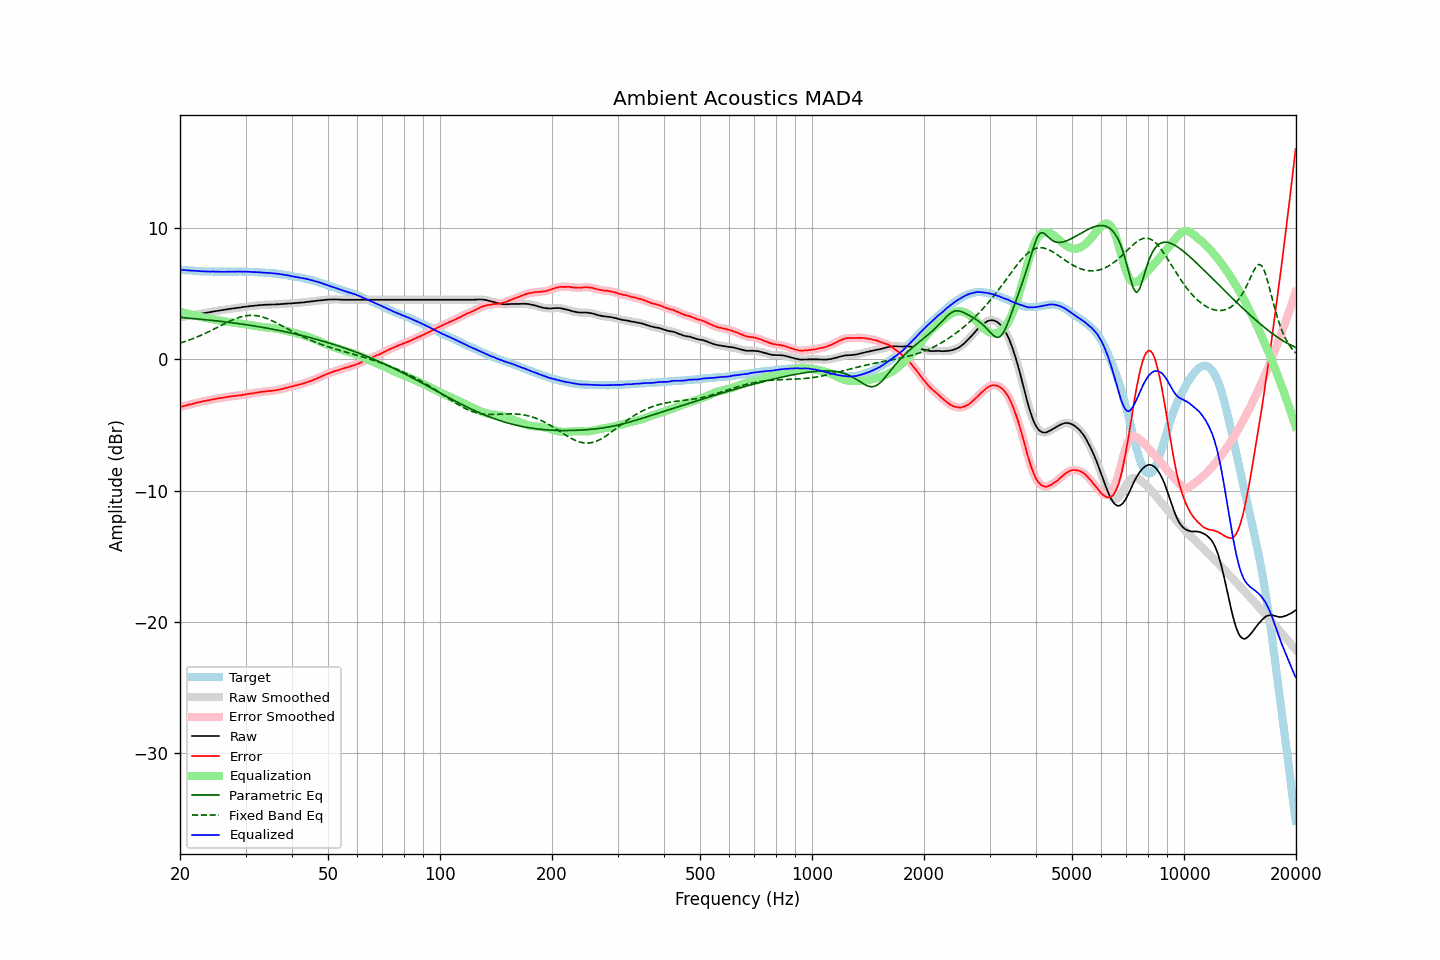

The file beside this chart, header and first rows:
frequency, raw, error, smoothed, error_smoothed, equalization, parametric_eq, fixed_band_eq, equalized_raw, equalized_smoothed, target
20.00, 3.20, -3.63, 3.20, -3.63, 3.64, 3.19, 1.24, 6.84, 6.84, 6.83
20.20, 3.22, -3.60, 3.22, -3.60, 3.60, 3.18, 1.28, 6.82, 6.82, 6.82
20.40, 3.24, -3.57, 3.24, -3.57, 3.57, 3.17, 1.32, 6.81, 6.81, 6.81
20.61, 3.26, -3.54, 3.26, -3.54, 3.54, 3.16, 1.36, 6.80, 6.80, 6.80
20.81, 3.28, -3.50, 3.28, -3.50, 3.51, 3.15, 1.40, 6.79, 6.79, 6.78
21.02, 3.30, -3.47, 3.30, -3.47, 3.47, 3.14, 1.44, 6.77, 6.78, 6.77
21.23, 3.33, -3.43, 3.33, -3.44, 3.44, 3.13, 1.48, 6.77, 6.77, 6.76
21.44, 3.35, -3.42, 3.35, -3.41, 3.41, 3.12, 1.53, 6.76, 6.76, 6.77
21.66, 3.37, -3.38, 3.37, -3.38, 3.38, 3.11, 1.58, 6.75, 6.75, 6.75
21.87, 3.40, -3.35, 3.40, -3.35, 3.35, 3.10, 1.62, 6.75, 6.74, 6.75
22.09, 3.42, -3.31, 3.42, -3.31, 3.32, 3.09, 1.67, 6.74, 6.74, 6.73
22.31, 3.44, -3.28, 3.44, -3.28, 3.29, 3.07, 1.72, 6.73, 6.73, 6.72
22.54, 3.46, -3.25, 3.46, -3.26, 3.26, 3.06, 1.78, 6.72, 6.72, 6.71
22.76, 3.48, -3.23, 3.48, -3.23, 3.23, 3.05, 1.83, 6.71, 6.71, 6.71
22.99, 3.50, -3.20, 3.50, -3.20, 3.20, 3.04, 1.88, 6.70, 6.70, 6.70
23.22, 3.52, -3.17, 3.52, -3.18, 3.18, 3.03, 1.94, 6.70, 6.70, 6.69
23.45, 3.54, -3.16, 3.54, -3.15, 3.16, 3.02, 2.00, 6.70, 6.70, 6.70
23.69, 3.56, -3.13, 3.56, -3.13, 3.13, 3.00, 2.05, 6.69, 6.69, 6.69
23.92, 3.58, -3.10, 3.58, -3.11, 3.11, 2.99, 2.11, 6.69, 6.69, 6.68
24.16, 3.60, -3.09, 3.60, -3.08, 3.08, 2.98, 2.17, 6.68, 6.69, 6.69
24.40, 3.63, -3.06, 3.63, -3.06, 3.06, 2.97, 2.23, 6.69, 6.69, 6.69
24.65, 3.65, -3.03, 3.65, -3.04, 3.03, 2.95, 2.30, 6.68, 6.68, 6.68
24.89, 3.67, -3.01, 3.67, -3.01, 3.01, 2.94, 2.36, 6.68, 6.68, 6.68
25.14, 3.69, -2.98, 3.69, -2.98, 2.99, 2.93, 2.42, 6.68, 6.68, 6.67
25.39, 3.71, -2.96, 3.71, -2.96, 2.97, 2.91, 2.48, 6.68, 6.68, 6.67
25.65, 3.73, -2.94, 3.73, -2.95, 2.95, 2.90, 2.55, 6.68, 6.67, 6.67
25.91, 3.74, -2.93, 3.74, -2.93, 2.93, 2.88, 2.61, 6.67, 6.67, 6.67
26.16, 3.76, -2.92, 3.76, -2.92, 2.91, 2.87, 2.67, 6.67, 6.67, 6.68
26.43, 3.78, -2.89, 3.78, -2.89, 2.89, 2.85, 2.73, 6.67, 6.67, 6.67
26.69, 3.81, -2.86, 3.81, -2.87, 2.87, 2.84, 2.79, 6.68, 6.68, 6.67
26.96, 3.83, -2.84, 3.83, -2.84, 2.85, 2.82, 2.85, 6.68, 6.68, 6.67
27.23, 3.84, -2.83, 3.85, -2.83, 2.83, 2.81, 2.91, 6.67, 6.68, 6.67
27.50, 3.86, -2.81, 3.86, -2.81, 2.82, 2.79, 2.97, 6.68, 6.68, 6.67
27.77, 3.88, -2.80, 3.88, -2.80, 2.80, 2.78, 3.02, 6.68, 6.68, 6.68
28.05, 3.89, -2.78, 3.89, -2.78, 2.79, 2.76, 3.07, 6.68, 6.68, 6.67
28.33, 3.91, -2.77, 3.91, -2.77, 2.77, 2.74, 3.12, 6.68, 6.68, 6.68
28.62, 3.93, -2.75, 3.93, -2.76, 2.76, 2.73, 3.16, 6.69, 6.68, 6.68
28.90, 3.94, -2.75, 3.94, -2.75, 2.74, 2.71, 3.20, 6.68, 6.68, 6.69
29.19, 3.96, -2.73, 3.96, -2.73, 2.72, 2.69, 3.24, 6.68, 6.68, 6.69
29.48, 3.98, -2.70, 3.98, -2.71, 2.71, 2.68, 3.27, 6.69, 6.68, 6.68
29.78, 4.00, -2.68, 4.00, -2.68, 2.69, 2.66, 3.30, 6.69, 6.68, 6.68
30.08, 4.01, -2.67, 4.01, -2.66, 2.67, 2.64, 3.32, 6.68, 6.68, 6.68
30.38, 4.03, -2.63, 4.03, -2.64, 2.65, 2.62, 3.33, 6.68, 6.67, 6.66
30.68, 4.04, -2.62, 4.04, -2.62, 2.63, 2.60, 3.34, 6.67, 6.67, 6.66
30.99, 4.06, -2.60, 4.06, -2.61, 2.60, 2.58, 3.35, 6.66, 6.66, 6.66
31.30, 4.07, -2.59, 4.07, -2.59, 2.58, 2.57, 3.35, 6.65, 6.65, 6.66
31.61, 4.08, -2.57, 4.08, -2.57, 2.56, 2.55, 3.35, 6.64, 6.65, 6.65
31.93, 4.10, -2.53, 4.10, -2.55, 2.55, 2.53, 3.33, 6.64, 6.64, 6.63
32.24, 4.11, -2.53, 4.11, -2.52, 2.53, 2.51, 3.32, 6.64, 6.64, 6.64
32.57, 4.12, -2.50, 4.12, -2.50, 2.51, 2.49, 3.29, 6.63, 6.63, 6.62
32.89, 4.14, -2.48, 4.13, -2.49, 2.49, 2.47, 3.27, 6.63, 6.62, 6.62
33.22, 4.14, -2.47, 4.14, -2.47, 2.47, 2.44, 3.24, 6.61, 6.62, 6.61
33.55, 4.15, -2.46, 4.15, -2.46, 2.46, 2.42, 3.20, 6.61, 6.61, 6.61
33.89, 4.16, -2.44, 4.16, -2.44, 2.44, 2.40, 3.16, 6.60, 6.60, 6.60
34.23, 4.16, -2.42, 4.16, -2.42, 2.43, 2.38, 3.11, 6.59, 6.59, 6.58
34.57, 4.17, -2.41, 4.17, -2.41, 2.42, 2.36, 3.06, 6.59, 6.59, 6.58
34.92, 4.17, -2.39, 4.17, -2.40, 2.41, 2.33, 3.01, 6.58, 6.58, 6.56
35.27, 4.17, -2.41, 4.17, -2.40, 2.39, 2.31, 2.96, 6.56, 6.57, 6.58
35.62, 4.18, -2.37, 4.18, -2.38, 2.38, 2.29, 2.90, 6.56, 6.55, 6.55
35.97, 4.18, -2.37, 4.18, -2.37, 2.36, 2.26, 2.84, 6.54, 6.54, 6.55
... 635 more rows
